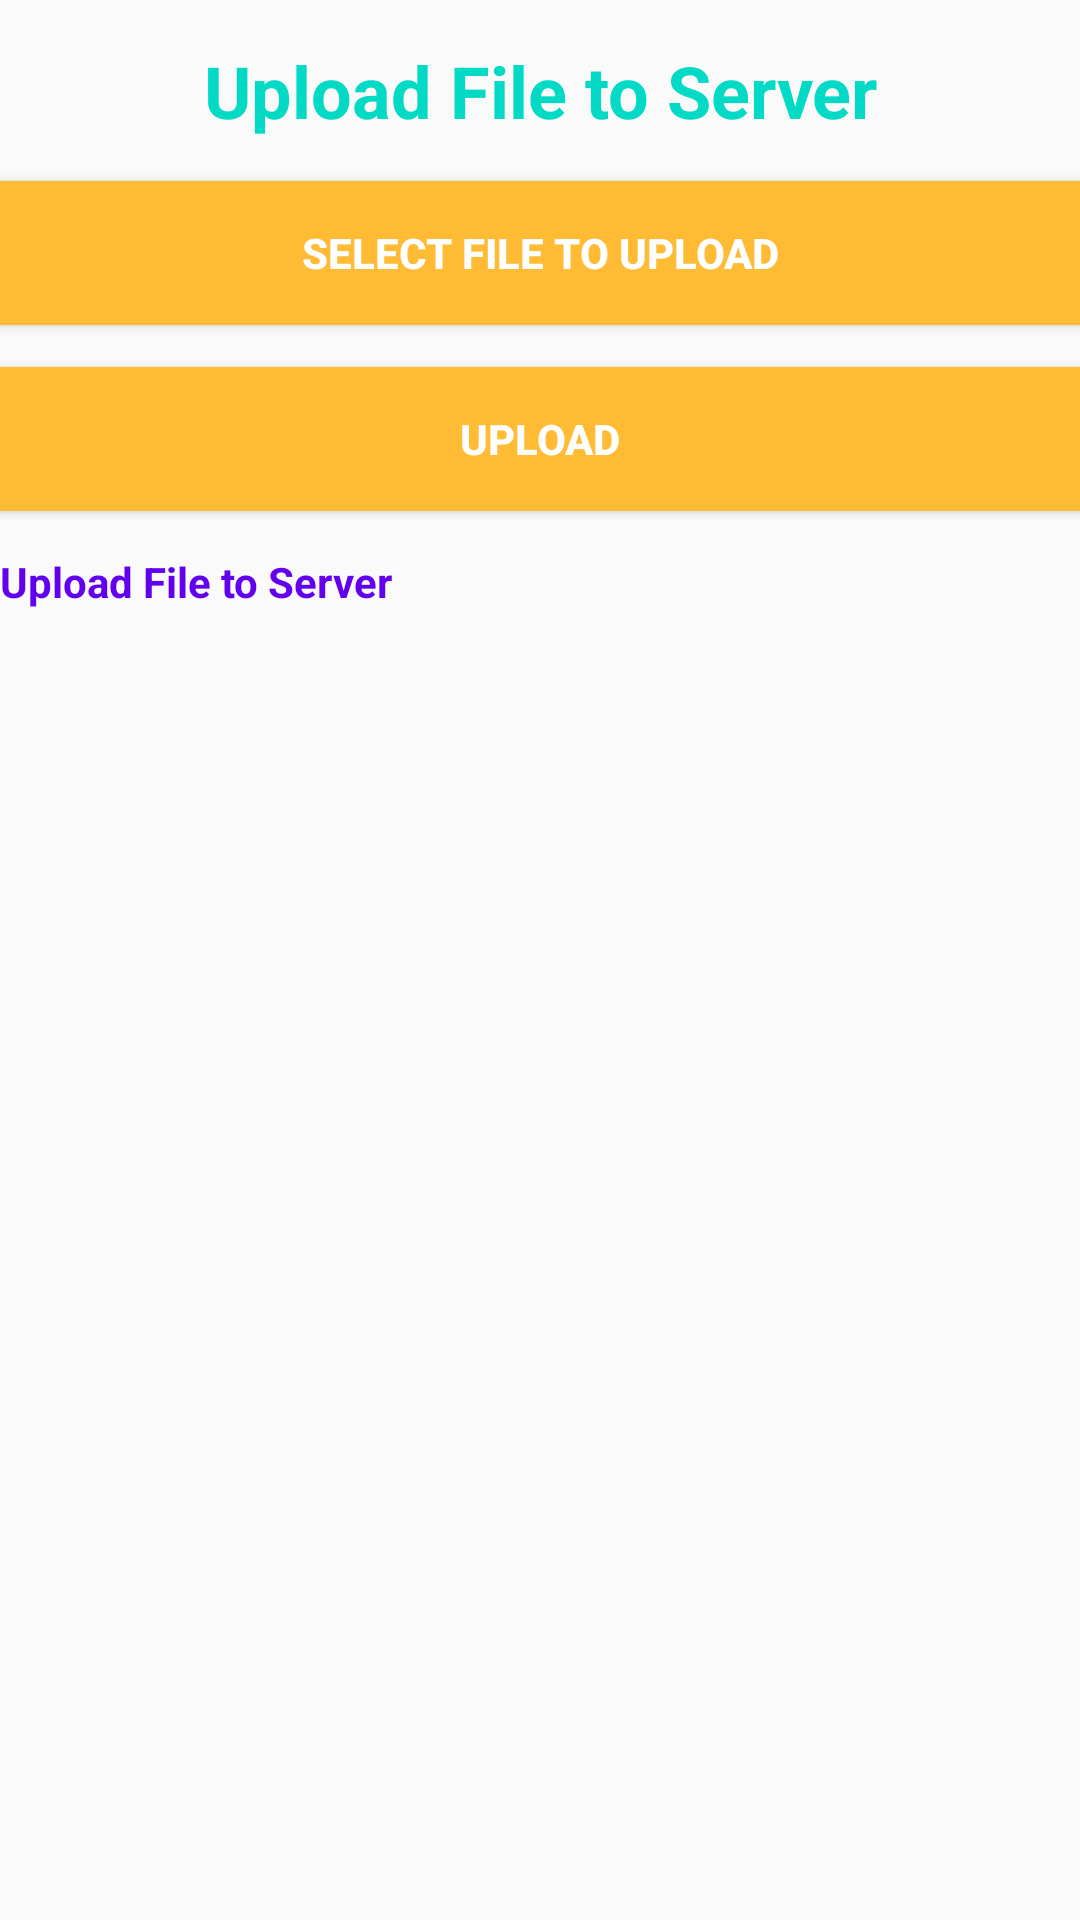

Android layout source for this screen:
<!-- AndroidManifest.xml: application theme AppTheme -->
<!-- res/layout/fragment_upload_file.xml -->
<FrameLayout xmlns:android="http://schemas.android.com/apk/res/android"
    xmlns:tools="http://schemas.android.com/tools"
    android:layout_width="match_parent"
    android:layout_height="match_parent"
    xmlns:app="http://schemas.android.com/apk/res-auto"
    tools:context="com.soussidev.kotlin.uploaddownloadfile_soussidev.ui.UploadFile">

    


    <android.support.v7.widget.LinearLayoutCompat
        android:layout_width="match_parent"
        android:orientation="vertical"

        android:layout_height="wrap_content">
        <android.support.v7.widget.AppCompatTextView
            android:id="@+id/title"
            android:layout_marginTop="14dp"
            android:gravity="center"
            android:textColor="@color/colorAccent"
            android:textSize="24dp"
            android:textStyle="bold"
            android:layout_width="match_parent"
            android:layout_height="match_parent"
            android:text="@string/upload_blank_fragment" />






    <android.support.v7.widget.AppCompatButton
        android:text="Select File TO Upload"
        android:layout_width="fill_parent"
        android:layout_height="wrap_content"
        android:id="@+id/btn_select_file"
        android:layout_marginTop="14dp"
        android:textStyle="bold"
        android:clickable="true"
        android:elevation="10dp"
        android:background="@android:color/holo_orange_light"
        style="@style/Widget.AppCompat.Button.Colored"

         />

        <android.support.v7.widget.AppCompatButton
            android:text="Upload"
            android:layout_width="fill_parent"
            android:layout_height="wrap_content"
            android:id="@+id/btn_upload_file"
            android:layout_marginTop="14dp"
            android:textStyle="bold"
            android:clickable="true"
            android:elevation="10dp"
            android:background="@android:color/holo_orange_light"
            style="@style/Widget.AppCompat.Button.Colored"

            />


        <android.support.v7.widget.AppCompatTextView
            android:id="@+id/file_path"
            android:layout_marginTop="14dp"
            android:textColor="@color/colorPrimary"
            android:textSize="14dp"
            android:textStyle="bold"
            android:layout_width="match_parent"
            android:layout_height="match_parent"
            android:text="@string/upload_blank_fragment" />


    </android.support.v7.widget.LinearLayoutCompat>



</FrameLayout>
<!-- resources referenced by this layout -->
<resources>
  <string name="upload_blank_fragment">Upload File to Server</string>
  <style name="AppTheme" parent="Theme.AppCompat.Light.DarkActionBar">
          
          <item name="colorPrimary">@color/colorPrimary</item>
          <item name="colorPrimaryDark">@color/colorPrimaryDark</item>
          <item name="colorAccent">@color/colorAccent</item>
      </style>
  <!-- not gathered from this repository: default colours our renderer supplied (Android Studio template values) -->
  <color name="colorPrimary">#FF6200EE</color>
  <color name="colorPrimaryDark">#FF3700B3</color>
  <color name="colorAccent">#FF03DAC5</color>
</resources>
